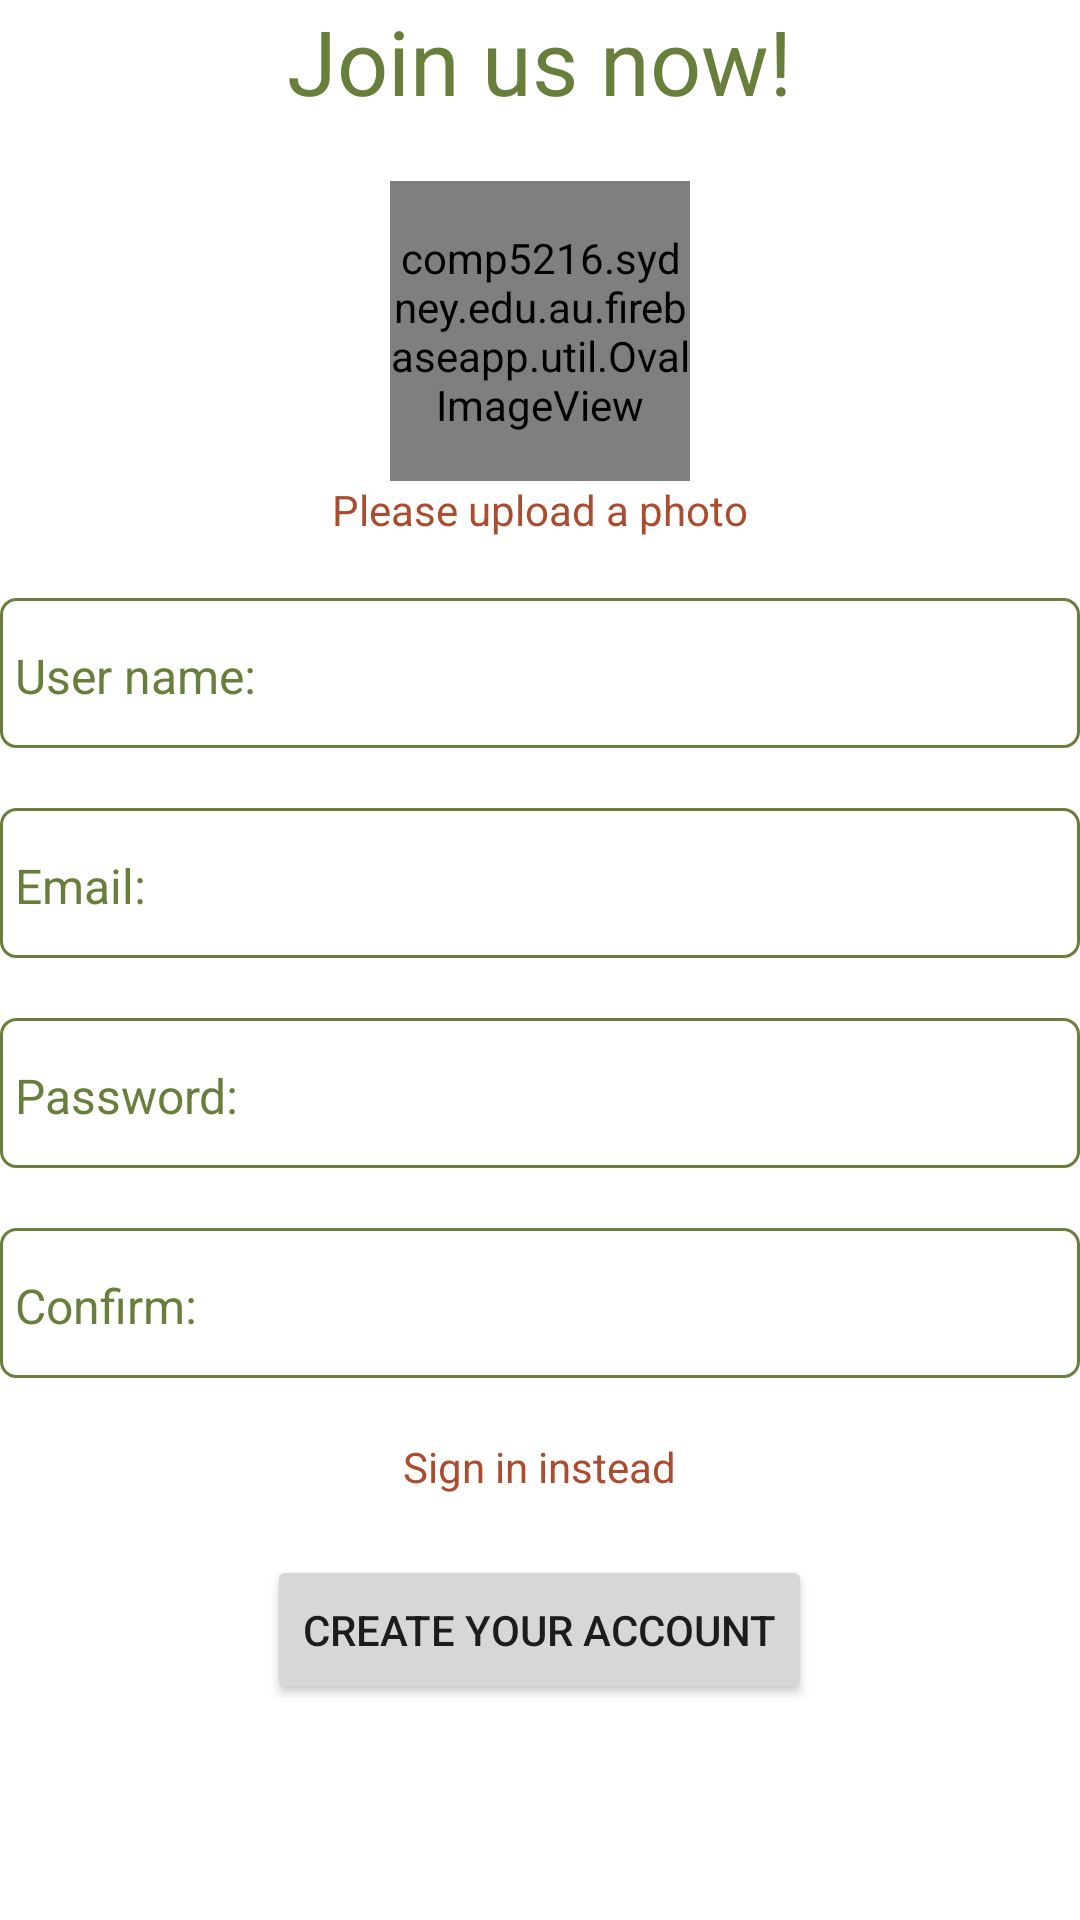

Android layout source for this screen:
<!-- AndroidManifest.xml: application theme Theme.FirebaseApp -->
<!-- res/layout/activity_2_register_activity.xml -->
<?xml version="1.0" encoding="utf-8"?>
<LinearLayout xmlns:android="http://schemas.android.com/apk/res/android"
    xmlns:app="http://schemas.android.com/apk/res-auto"
    xmlns:tools="http://schemas.android.com/tools"
    android:layout_width="match_parent"
    android:layout_height="match_parent"
    android:orientation="vertical"
    tools:context=".activity.activity_1_2_3_4.RegisterActivity_2"
    android:gravity="center_horizontal">

    <TextView
        android:layout_width="wrap_content"
        android:layout_height="wrap_content"
        android:text="Join us now!"
        android:textColor="@color/background_dark"
        android:textSize="30dp"
        />

    <comp5216.sydney.edu.au.firebaseapp.util.OvalImageView
        android:id="@+id/iv_profile"
        android:layout_width="100dp"
        android:layout_height="100dp"
        android:layout_marginTop="20dp"
        android:scaleType="fitCenter"
        app:layout_constraintEnd_toEndOf="parent"
        app:layout_constraintHorizontal_bias="0.498"
        app:layout_constraintStart_toStartOf="parent"
        app:layout_constraintTop_toTopOf="parent"
        app:srcCompat="@drawable/image"
        />

    <TextView
        android:layout_width="wrap_content"
        android:layout_height="wrap_content"
        android:textColor="@color/background_brown"
        android:text="Please upload a photo"/>
    <LinearLayout
        android:layout_width="wrap_content"
        android:layout_height="wrap_content"
        android:layout_marginTop="20dp"
        android:paddingLeft="5dp"
        android:paddingRight="5dp"
        android:background="@drawable/text_view_border">
        <TextView
            android:layout_width="100dp"
            android:layout_height="wrap_content"
            android:textSize="16sp"
            android:textColor="@color/background_dark"
            android:text="User name:"/>

        <EditText
            android:id="@+id/et_username"
            android:layout_width="250dp"
            android:layout_height="50dp"
            android:background="@null"
            />
    </LinearLayout>

    <LinearLayout
        android:layout_width="wrap_content"
        android:layout_height="wrap_content"
        android:layout_marginTop="20dp"
        android:paddingLeft="5dp"
        android:paddingRight="5dp"
        android:background="@drawable/text_view_border">
        <TextView
            android:layout_width="100dp"
            android:layout_height="wrap_content"
            android:textSize="16sp"
            android:textColor="@color/background_dark"
            android:text="Email:"/>

        <EditText
            android:id="@+id/et_email"
            android:layout_width="250dp"
            android:background="@null"
            android:layout_height="50dp"
         />
    </LinearLayout>

    <LinearLayout
        android:layout_width="wrap_content"
        android:layout_height="wrap_content"
        android:layout_marginTop="20dp"
        android:paddingLeft="5dp"
        android:paddingRight="5dp"
        android:background="@drawable/text_view_border"
        >
        <TextView
            android:layout_width="100dp"
            android:layout_height="wrap_content"
            android:textSize="16sp"
            android:textColor="@color/background_dark"
            android:text="Password:"/>

        <EditText
            android:id="@+id/et_reg_password"
            android:layout_width="250dp"
            android:background="@null"
            android:layout_height="50dp"
            android:password="true"
           />
    </LinearLayout>

    <LinearLayout
        android:layout_width="wrap_content"
        android:layout_height="wrap_content"
        android:layout_marginTop="20dp"
        android:paddingLeft="5dp"
        android:paddingRight="5dp"
        android:background="@drawable/text_view_border"
        >

        <TextView
            android:layout_width="100dp"
            android:layout_height="wrap_content"
            android:textSize="16sp"
            android:textColor="@color/background_dark"
            android:text="Confirm:"
           />

        <EditText
            android:id="@+id/et_reg_password_confirm"
            android:layout_width="250dp"
            android:layout_height="50dp"
            android:background="@null"
            android:password="true"
            />
    </LinearLayout>
    <TextView
        android:id="@+id/tv_register_signin"
        android:layout_width="wrap_content"
        android:layout_height="wrap_content"
        android:layout_marginTop="20dp"
        android:text="Sign in instead"
        android:textColor="@color/background_brown">
    </TextView>

    <Button
        android:id="@+id/bt_reg_register"
        android:layout_width="wrap_content"
        android:layout_height="50dp"
        android:layout_marginTop="20dp"
        android:text="Create your account"/>

</LinearLayout>
<!-- resources referenced by this layout -->
<resources>
  <color name="background_brown">#AC4C2E</color>
  <color name="background_dark">#687F3C</color>
  <!-- drawable image: png bitmap (drawable-v24, 6022 bytes) -->
  <!-- drawable text_view_border (drawable) -->
  <?xml version="1.0" encoding="UTF-8"?>
  <shape xmlns:android="http://schemas.android.com/apk/res/android">
      <solid android:color="#FFFFFF" />
      <stroke android:width="1dip" android:color="@color/background_dark" />
      <corners android:topLeftRadius="5dp"
          android:topRightRadius="5dp"
          android:bottomRightRadius="5dp"
          android:bottomLeftRadius="5dp"/>
  </shape>
  <style name="Theme.FirebaseApp" parent="Theme.MaterialComponents.DayNight.DarkActionBar">
          
          <item name="colorPrimary">@color/background_green</item>
          <item name="colorPrimaryVariant">@color/background_green</item>
          <item name="colorOnPrimary">@color/white</item>
          
          <item name="colorSecondary">@color/teal_200</item>
          <item name="colorSecondaryVariant">@color/teal_700</item>
          <item name="colorOnSecondary">@color/black</item>
          
          <item name="android:statusBarColor" tools:targetApi="l">?attr/colorPrimaryVariant</item>
          
      </style>
  <color name="background_green">#aab393</color>
  <color name="white">#FFFFFFFF</color>
  <color name="teal_200">#FF03DAC5</color>
  <color name="teal_700">#FF018786</color>
  <color name="black">#FF000000</color>
</resources>
